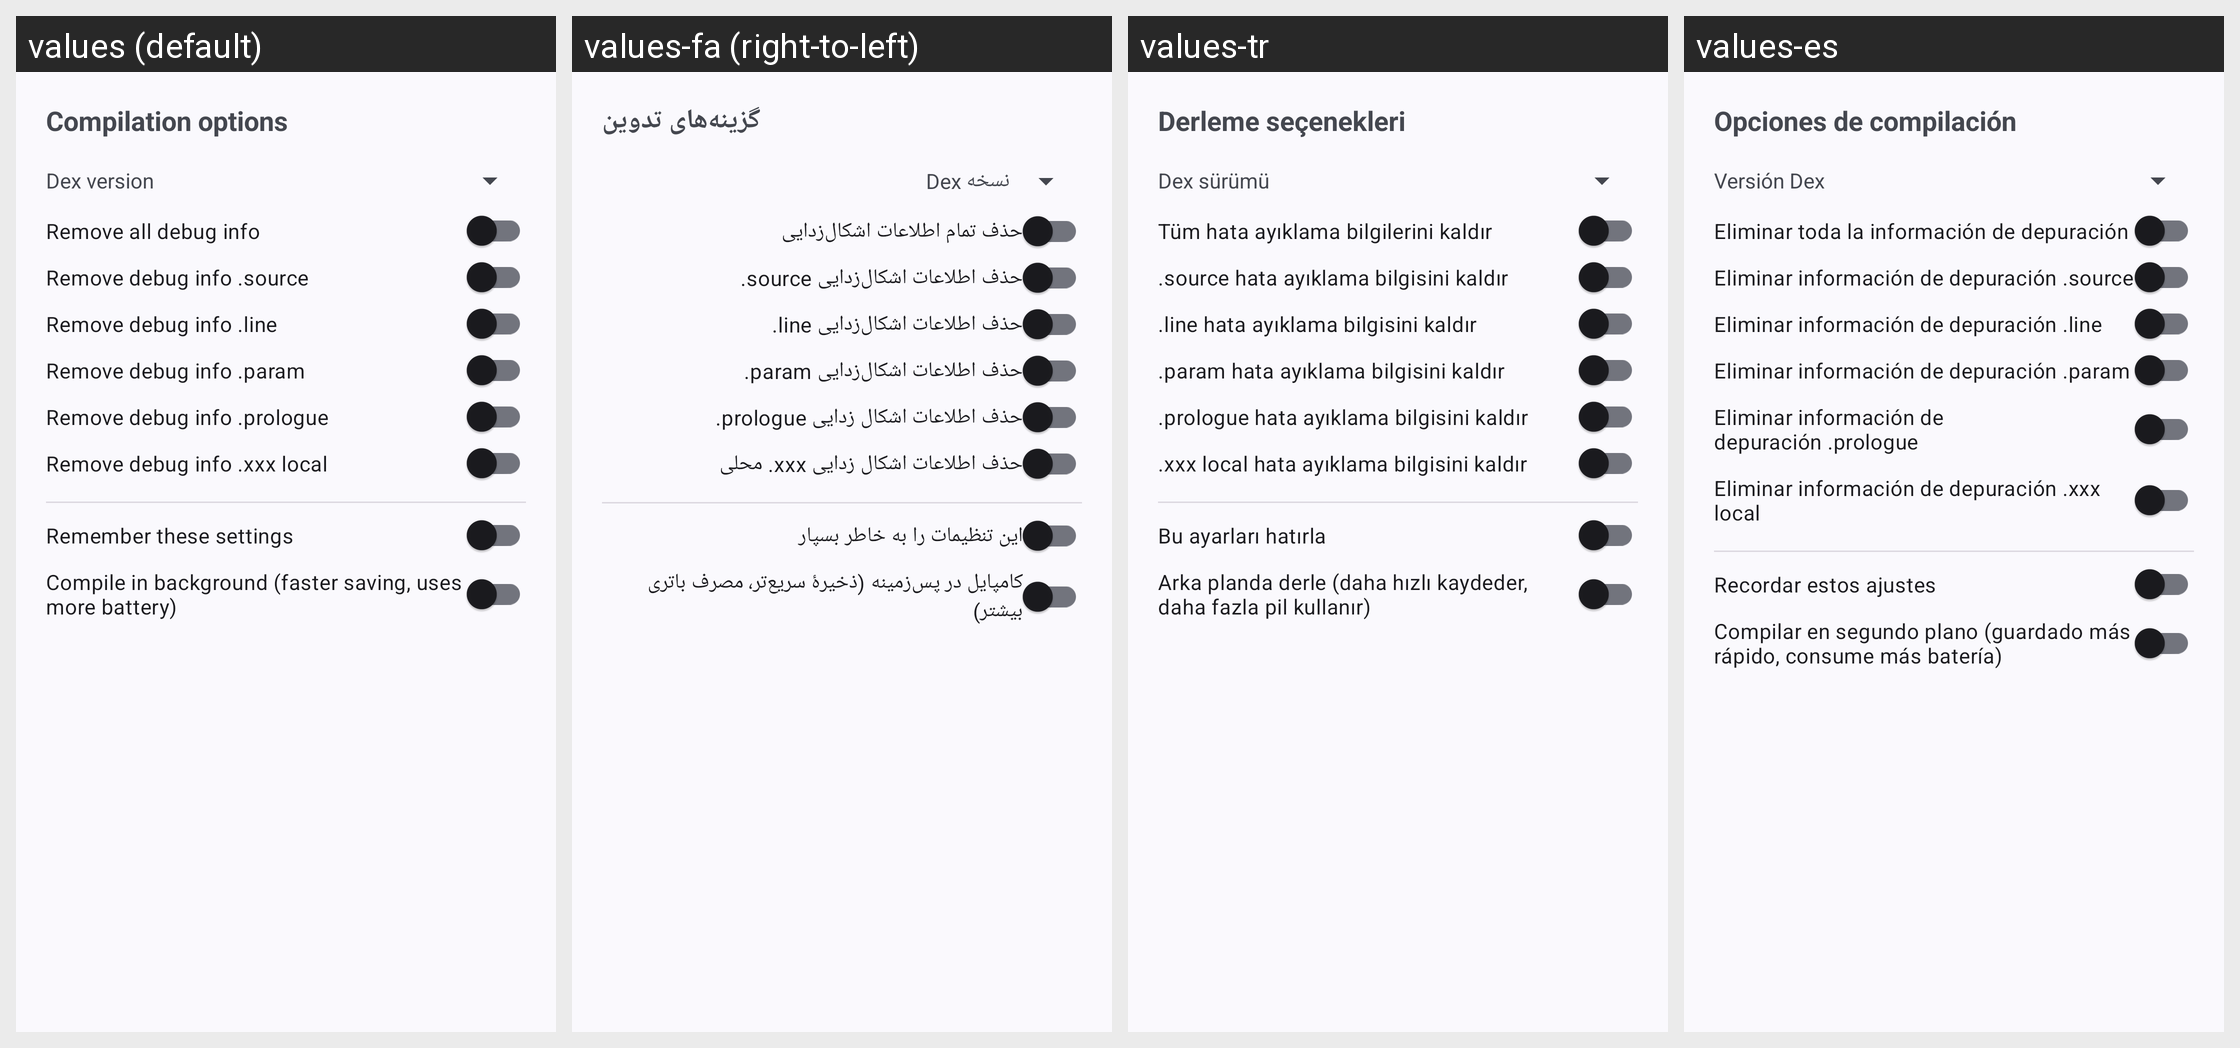

The Android screen above is rendered under several locales of the same app. Produce the string resources it draws, with the default and per-locale values.
Android screen res/layout/dialog_compilation_options.xml rendered under 4 locales, left to right: values (default), values-fa (right-to-left), values-tr, values-es. Device: Nexus 5 (rendered at 1080×1920; each locale shown at half size, 540×960, under a caption strip naming it); theme Theme.MyApp.System.
Other locales in the repository, not shown: values-ar, values-de, values-fr, values-hi, values-in, values-it, values-ja, values-ko, values-pt, values-ru, values-th, values-vi, values-zh-rCN.
Strings drawn on this screen, with the default value and each locale's value (text and hints the layout hard-codes, and strings that could not be matched under every locale, appear in the picture but are not listed):

compilation_options
  values: Compilation options
  values-fa: گزینه‌های تدوین
  values-tr: Derleme seçenekleri
  values-es: Opciones de compilación

dex_version
  values: Dex version
  values-fa: نسخه Dex
  values-tr: Dex sürümü
  values-es: Versión Dex

remove_all_debug_info
  values: Remove all debug info
  values-fa: حذف تمام اطلاعات اشکال‌زدایی
  values-tr: Tüm hata ayıklama bilgilerini kaldır
  values-es: Eliminar toda la información de depuración

remove_debug_info_source
  values: Remove debug info .source
  values-fa: حذف اطلاعات اشکال‌زدایی source.
  values-tr: .source hata ayıklama bilgisini kaldır
  values-es: Eliminar información de depuración .source

remove_debug_info_line
  values: Remove debug info .line
  values-fa: حذف اطلاعات اشکال‌زدایی line.
  values-tr: .line hata ayıklama bilgisini kaldır
  values-es: Eliminar información de depuración .line

remove_debug_info_param
  values: Remove debug info .param
  values-fa: حذف اطلاعات اشکال‌زدایی param.
  values-tr: .param hata ayıklama bilgisini kaldır
  values-es: Eliminar información de depuración .param

remove_debug_info_prologue
  values: Remove debug info .prologue
  values-fa: حذف اطلاعات اشکال زدایی prologue.
  values-tr: .prologue hata ayıklama bilgisini kaldır
  values-es: Eliminar información de depuración .prologue

remove_debug_info_local
  values: Remove debug info .xxx local
  values-fa: حذف اطلاعات اشکال زدایی xxx. محلی
  values-tr: .xxx local hata ayıklama bilgisini kaldır
  values-es: Eliminar información de depuración .xxx local

remember_settings
  values: Remember these settings
  values-fa: این تنظیمات را به خاطر بسپار
  values-tr: Bu ayarları hatırla
  values-es: Recordar estos ajustes

save_in_background
  values: Compile in background (faster saving, uses more battery)
  values-fa: کامپایل در پس‌زمینه (ذخیرهٔ سریع‌تر، مصرف باتری بیشتر)
  values-tr: Arka planda derle (daha hızlı kaydeder, daha fazla pil kullanır)
  values-es: Compilar en segundo plano (guardado más rápido, consume más batería)
